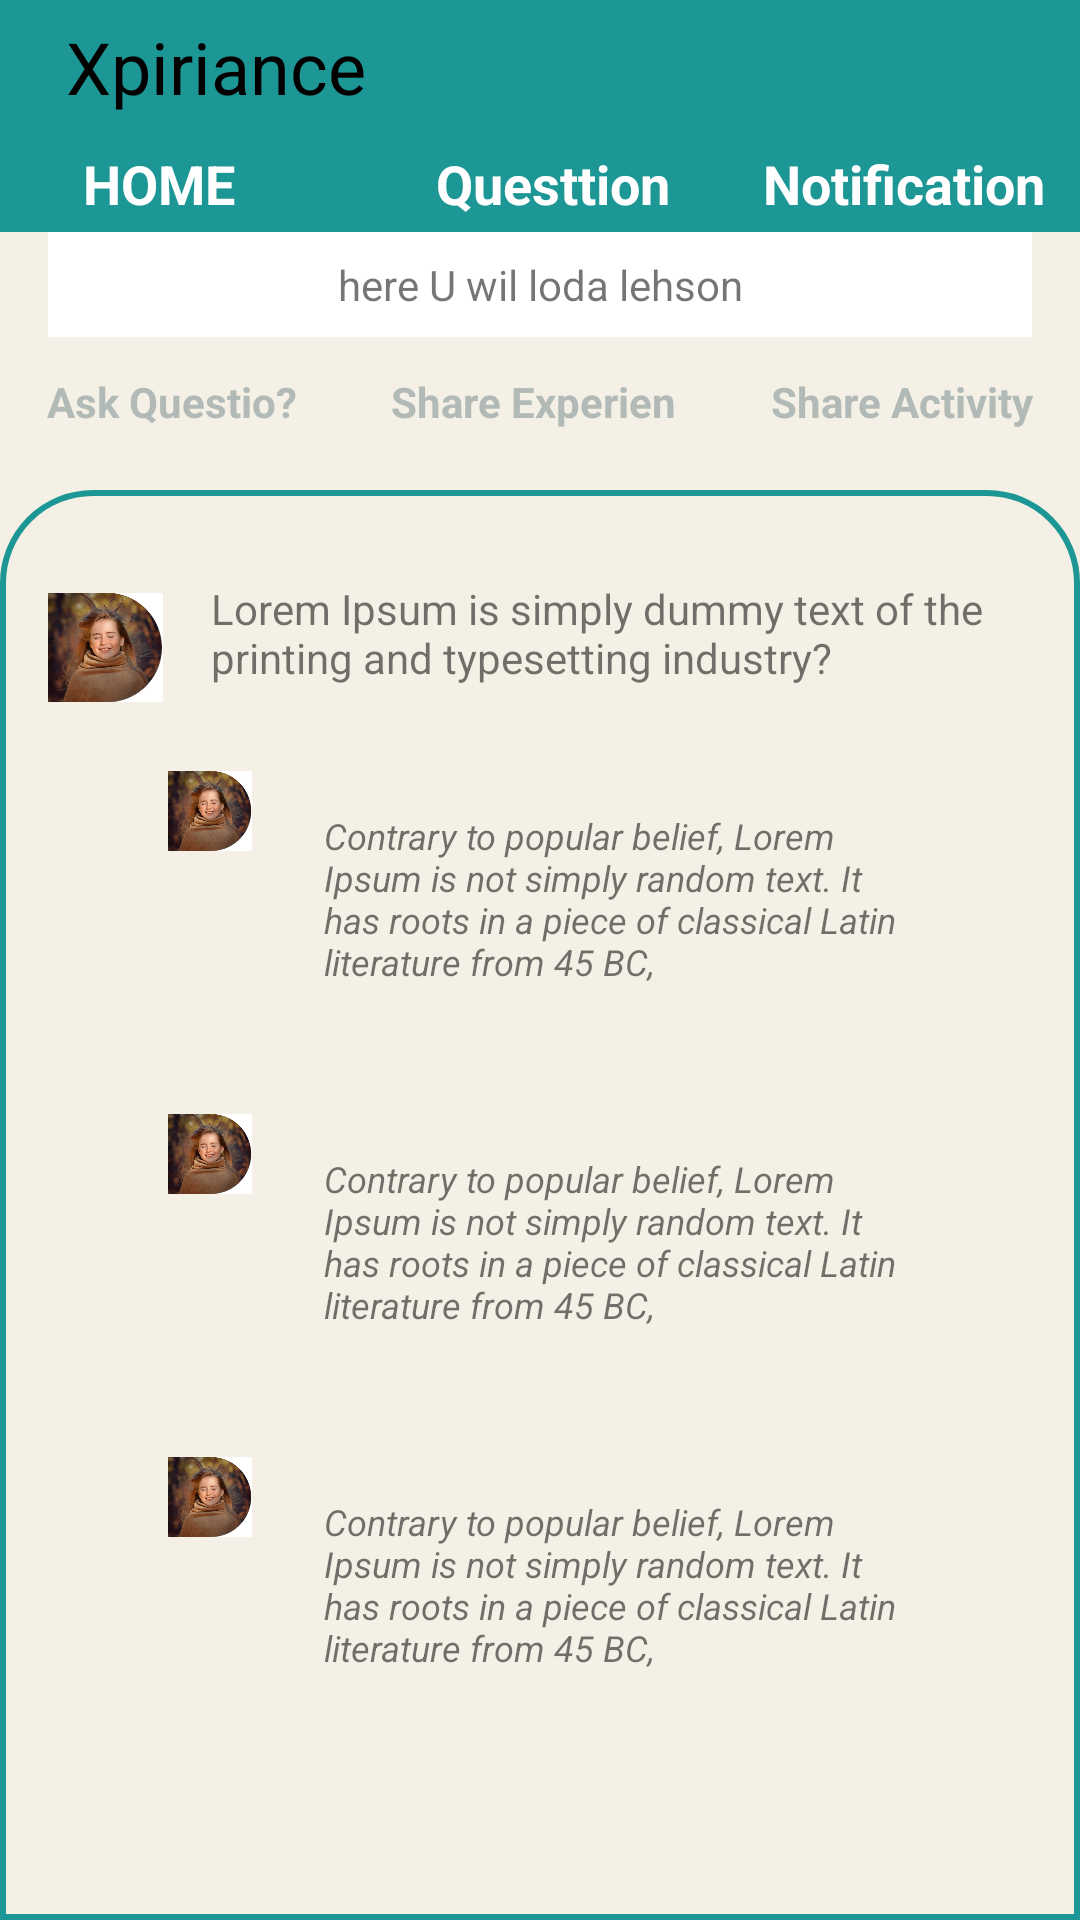

Here is an Android app screen rendered from its layout file. Give the layout XML and the strings, colors and styles it references.
<!-- AndroidManifest.xml: application theme AppTheme -->
<!-- res/layout/activity_homepage.xml -->
<?xml version="1.0" encoding="utf-8"?>
<LinearLayout xmlns:android="http://schemas.android.com/apk/res/android"
    xmlns:app="http://schemas.android.com/apk/res-auto"
    xmlns:tools="http://schemas.android.com/tools"
    android:layout_width="match_parent"
    android:layout_height="match_parent"
    tools:context=".homepage"
    android:orientation="vertical"
    style="@style/AppTheme.NoActionBar"
    android:background="@color/bgapp">

    <LinearLayout
        android:layout_width="match_parent"
        android:layout_height="45dp"
        android:theme="@style/AppTheme"
        android:orientation="vertical">
        <LinearLayout
            android:layout_width="match_parent"
            android:layout_height="match_parent"
            android:background="@color/colorSolid"
            >

            <TextView
                android:layout_marginLeft="16dp"
                android:layout_weight="4"
                android:layout_width="wrap_content"
                android:layout_height="50dp"
                android:text="Xpiriance"
                android:textSize="24dp"
                android:textColor="#000"
                android:padding="6dp"/>
            <ImageView
                android:layout_width="20dp"
                android:layout_height="30dp"
                android:src="@drawable/search"
                android:layout_gravity="center"
                android:layout_weight="1"/>
            <ImageView
                android:layout_weight="1"
                android:layout_margin="2dp"
                android:layout_width="25dp"
                android:layout_height="50dp"
                android:src="@drawable/menuicon"/>

        </LinearLayout>



    </LinearLayout>



    <LinearLayout
        android:layout_width="match_parent"
        android:layout_height="wrap_content"
        android:background="@drawable/shape">
        <TextView
            android:layout_marginLeft="16dp"
            style="@style/tab_home"
            android:layout_weight="1"
            android:layout_width="wrap_content"
            android:layout_height="wrap_content"
            android:text="HOME"
            />
        <TextView
            android:layout_marginLeft="36dp"
            style="@style/tab_home"
            android:layout_weight="2"
            android:layout_width="wrap_content"
            android:layout_height="wrap_content"
            android:text="Questtion"
            />
        <TextView
            style="@style/tab_home"
            android:layout_weight="1"
            android:layout_width="wrap_content"
            android:layout_height="wrap_content"
            android:text="Notification"
            />
    </LinearLayout>

    <LinearLayout
        android:layout_width="match_parent"
        android:layout_height="wrap_content"
        android:gravity="center"
        android:background="@drawable/shape2_netbar"

        android:orientation="vertical">
        <TextView
            android:layout_marginLeft="16dp"
            android:layout_marginRight="16dp"
            android:background="@drawable/xpir_shape"
            android:padding="8dp"
            android:layout_width="match_parent"
            android:layout_height="wrap_content"
            android:layout_marginBottom="8dp"
            android:gravity="center"
            android:text="here U wil loda lehson"/>




    <LinearLayout
        android:layout_width="match_parent"
        android:layout_height="wrap_content"
        >
        <TextView
            style="@style/asktab"
            android:textSize="14dp"
            android:padding="4dp"
            android:layout_weight="1"
            android:layout_width="wrap_content"
            android:layout_height="wrap_content"
            android:text="Ask Questio?"
            />
        <TextView
            style="@style/asktab"

            android:layout_weight="1"
            android:layout_width="wrap_content"
            android:layout_height="wrap_content"
            android:text="Share Experien"
            />
        <TextView

            style="@style/asktab"
            android:layout_weight="1"
            android:layout_width="wrap_content"
            android:layout_height="wrap_content"
            android:text="Share Activity"
            />


    </LinearLayout>
    </LinearLayout>
    <LinearLayout
        android:layout_width="match_parent"
        android:layout_height="match_parent"
        android:background="@drawable/shapescrollable">

        <ScrollView
            android:layout_width="match_parent"
            android:layout_height="match_parent">
            <LinearLayout
                android:layout_width="match_parent"
                android:layout_height="wrap_content"
                android:orientation="vertical">
            <LinearLayout
                android:layout_width="match_parent"
                android:layout_height="match_parent"
                android:orientation="vertical">
                <LinearLayout
                    android:layout_width="match_parent"
                    android:layout_height="wrap_content">
                    <ImageView
                        android:layout_weight="1"
                        android:layout_width="45dp"
                        android:layout_height="45dp"
                        android:src="@drawable/profiles"
                        android:layout_marginRight="16dp"/>
                    <TextView
                        android:layout_weight="8"
                        android:layout_width="wrap_content"
                        android:layout_height="wrap_content"
                        android:text="@string/post"/>
                </LinearLayout>
                <LinearLayout
                    android:layout_width="match_parent"
                    android:layout_height="wrap_content"
                    android:layout_marginLeft="40dp"
                    android:layout_marginRight="16dp"
                    android:layout_marginTop="16dp"
                    android:layout_marginBottom="8dp">
                    <ImageView
                        android:layout_marginRight="8dp"
                        android:layout_weight="1"
                        android:layout_width="32dp"
                        android:layout_height="32dp"
                        android:src="@drawable/profiles" />
                    <TextView
                        style="@style/comment"
                        android:layout_weight="9"
                        android:layout_width="wrap_content"
                        android:layout_height="wrap_content"
                        android:text="@string/comment"/>
                </LinearLayout>
                <LinearLayout
                    android:layout_width="match_parent"
                    android:layout_height="wrap_content"
                    android:layout_marginLeft="40dp"
                    android:layout_marginRight="16dp"
                    android:layout_marginTop="16dp"
                    android:layout_marginBottom="8dp">
                    <ImageView
                        android:layout_marginRight="8dp"
                        android:layout_weight="1"
                        android:layout_width="32dp"
                        android:layout_height="32dp"
                        android:src="@drawable/profiles" />
                    <TextView
                        style="@style/comment"
                        android:layout_weight="9"
                        android:layout_width="wrap_content"
                        android:layout_height="wrap_content"
                        android:text="@string/comment"/>
                </LinearLayout>
                <LinearLayout
                    android:layout_width="match_parent"
                    android:layout_height="wrap_content"
                    android:layout_marginLeft="40dp"
                    android:layout_marginRight="16dp"
                    android:layout_marginTop="16dp"
                    android:layout_marginBottom="8dp">
                    <ImageView
                        android:layout_marginRight="8dp"
                        android:layout_weight="1"
                        android:layout_width="32dp"
                        android:layout_height="32dp"
                        android:src="@drawable/profiles" />
                    <TextView
                        style="@style/comment"
                        android:layout_weight="9"
                        android:layout_width="wrap_content"
                        android:layout_height="wrap_content"
                        android:text="@string/comment"/>
                </LinearLayout>
            </LinearLayout>
            </LinearLayout>
        </ScrollView>
    </LinearLayout>

</LinearLayout>
<!-- resources referenced by this layout -->
<resources>
  <color name="bgapp">#F4F0E5</color>
  <color name="colorSolid">#1D9696</color>
  <!-- drawable profiles: png bitmap (drawable, 244673 bytes) -->
  <!-- drawable shape (drawable) -->
  <?xml version="1.0" encoding="utf-8"?>
  <shape
      xmlns:android="http://schemas.android.com/apk/res/android"
  
      android:shape="rectangle">
      <solid
          android:color="@color/colorSolid"/>
  
  </shape>
  <!-- drawable shape2_netbar (drawable) -->
  <?xml version="1.0" encoding="utf-8"?>
  <shape xmlns:android="http://schemas.android.com/apk/res/android"
      android:shape="rectangle">
      <corners
          android:bottomLeftRadius="20dp"
          android:bottomRightRadius="20dp"/>
      <solid
          android:color="@color/bgapp"/>
  
  
  </shape>
  <!-- drawable shapescrollable (drawable) -->
  <?xml version="1.0" encoding="utf-8"?>
  <shape xmlns:android="http://schemas.android.com/apk/res/android"
      android:shape="rectangle">
      <corners
          android:topLeftRadius="30dp"
          android:topRightRadius="30dp"/>
  <solid
      android:color="@color/bgapp"/>
      <stroke
          android:color="@color/colorSolid"
          android:width="2dp"/>
      <padding
          android:top="30dp"
          android:left="16dp"
          android:right="16dp"/>
  </shape>
  <!-- drawable xpir_shape (drawable) -->
  <?xml version="1.0" encoding="utf-8"?>
  <shape
      xmlns:android="http://schemas.android.com/apk/res/android"
  
      android:shape="rectangle">
  
      <solid
          android:color="#FFF"/>
      <padding
          android:left="4dp"
          android:right="4dp"/>
  
  
  </shape>
  <string name="comment">Contrary to popular belief, Lorem Ipsum is not simply random text. It has roots in a piece of classical Latin literature from 45 BC, </string>
  <string name="post">Lorem Ipsum is simply dummy text of the printing and typesetting industry?</string>
  <style name="AppTheme" parent="Theme.AppCompat.Light.DarkActionBar">
          
          <item name="colorPrimary">@color/colorPrimary</item>
          <item name="colorPrimaryDark">@color/colorPrimaryDark</item>
          <item name="colorAccent">@color/colorAccent</item>
      </style>
  <style name="AppTheme.NoActionBar" parent="Theme.AppCompat.Light.NoActionBar">
      <item name="colorPrimaryDark">@color/colordark</item>
  
      </style>
  <style name="asktab" parent="Theme.AppCompat">
          <item name="android:textColor">#B1BAB7  </item>
          <item name="android:gravity">center</item>
         <item name="android:textSize">14dp</item>
         <item name="android:padding">4dp</item>
          <item name="android:layout_weight">1</item>
          <item name="android:textStyle">bold</item>
          <item name="android:layout_marginBottom">16dp</item>
      </style>
  <style name="comment">
          <item name="android:textSize">12dp</item>
          <item name="android:textStyle">italic</item>
          <item name="android:layout_margin">8dp</item>
          <item name="android:padding">8dp</item>
      </style>
  <style name="tab_home" parent="Theme.AppCompat">
          <item name="android:gravity">center</item>
          <item name="android:textColor">#FFFF</item>
          <item name="android:textSize">18dp</item>
          <item name="android:padding">4dp</item>
          <item name="android:textStyle">bold</item>
      </style>
  <color name="colorPrimary">#3F51B5</color>
  <color name="colorPrimaryDark">#303F9F</color>
  <color name="colorAccent">#FF4081</color>
  <color name="colordark">#69C1A3  </color>
</resources>
